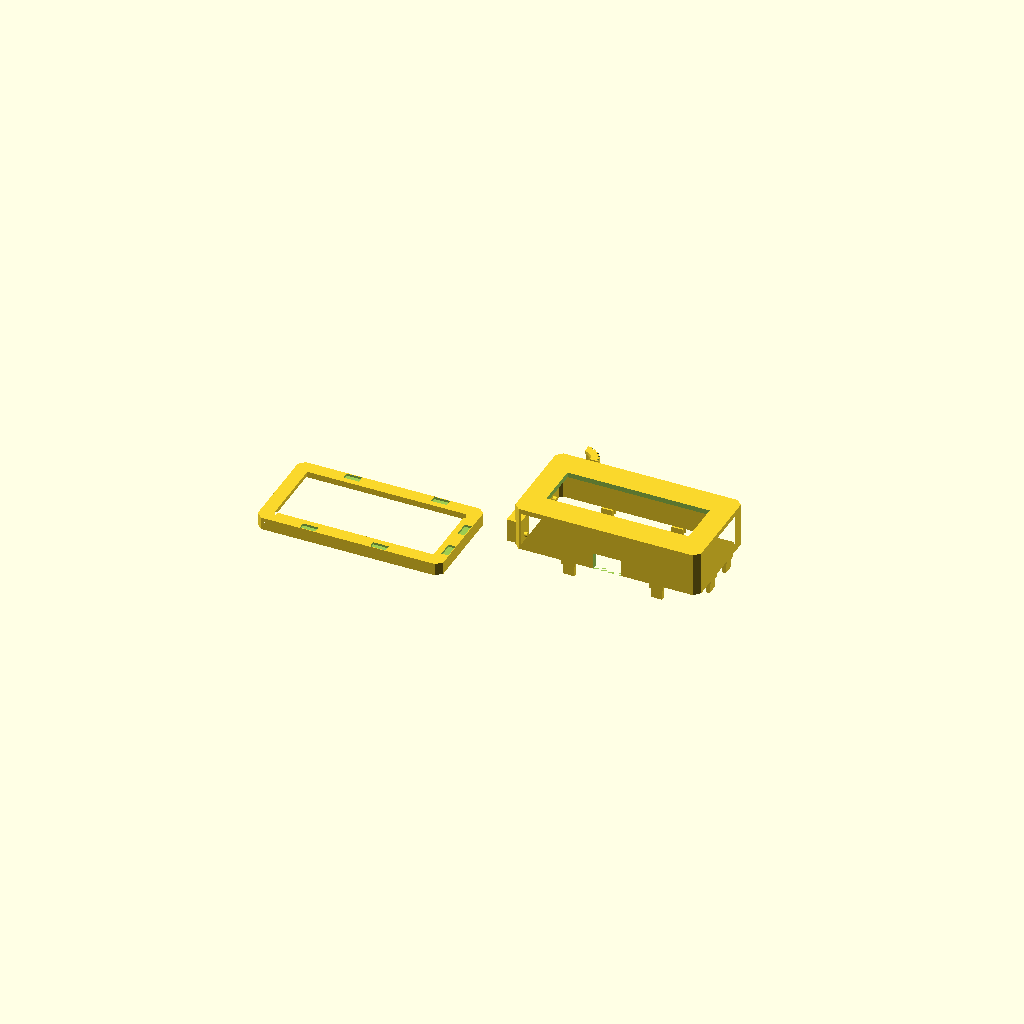
Cell 1 — every parameter at its default value.
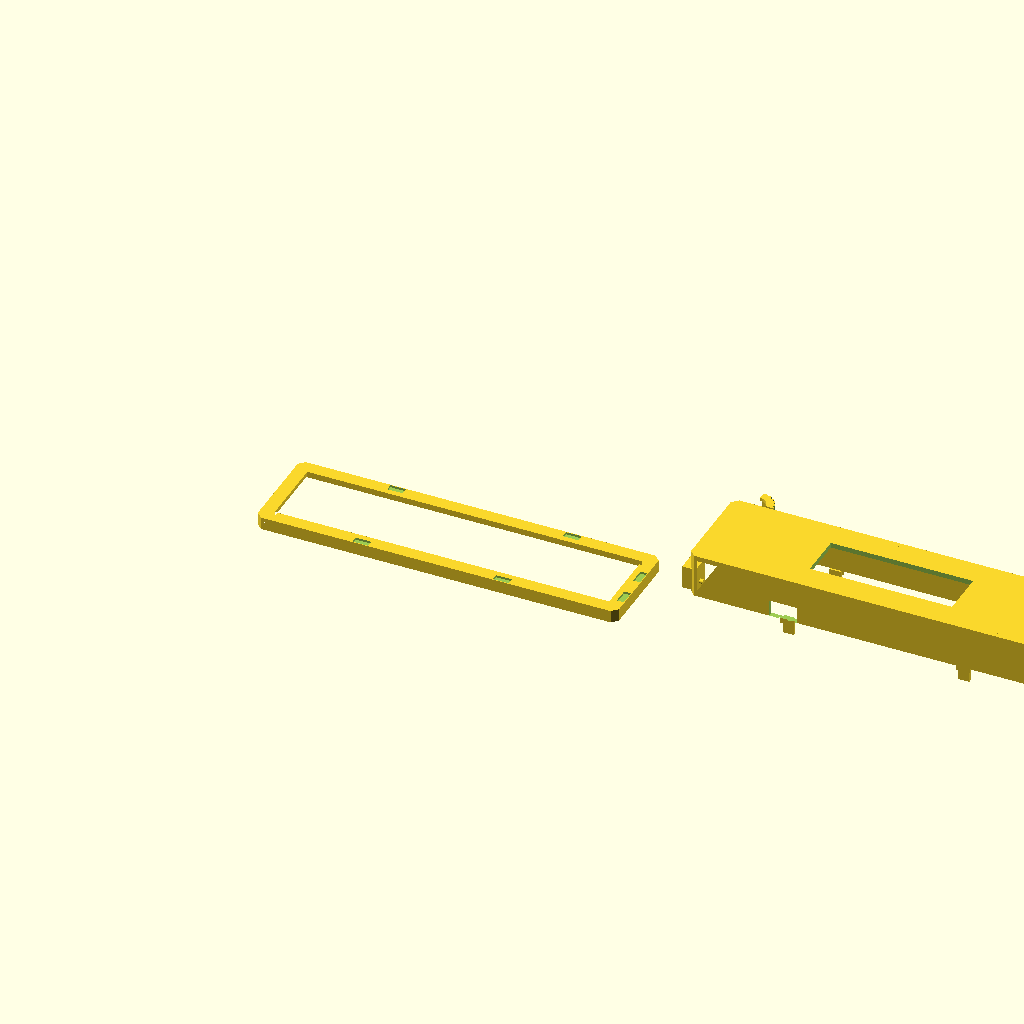
Cell 2: board_w = 126.4 (everything else at default).
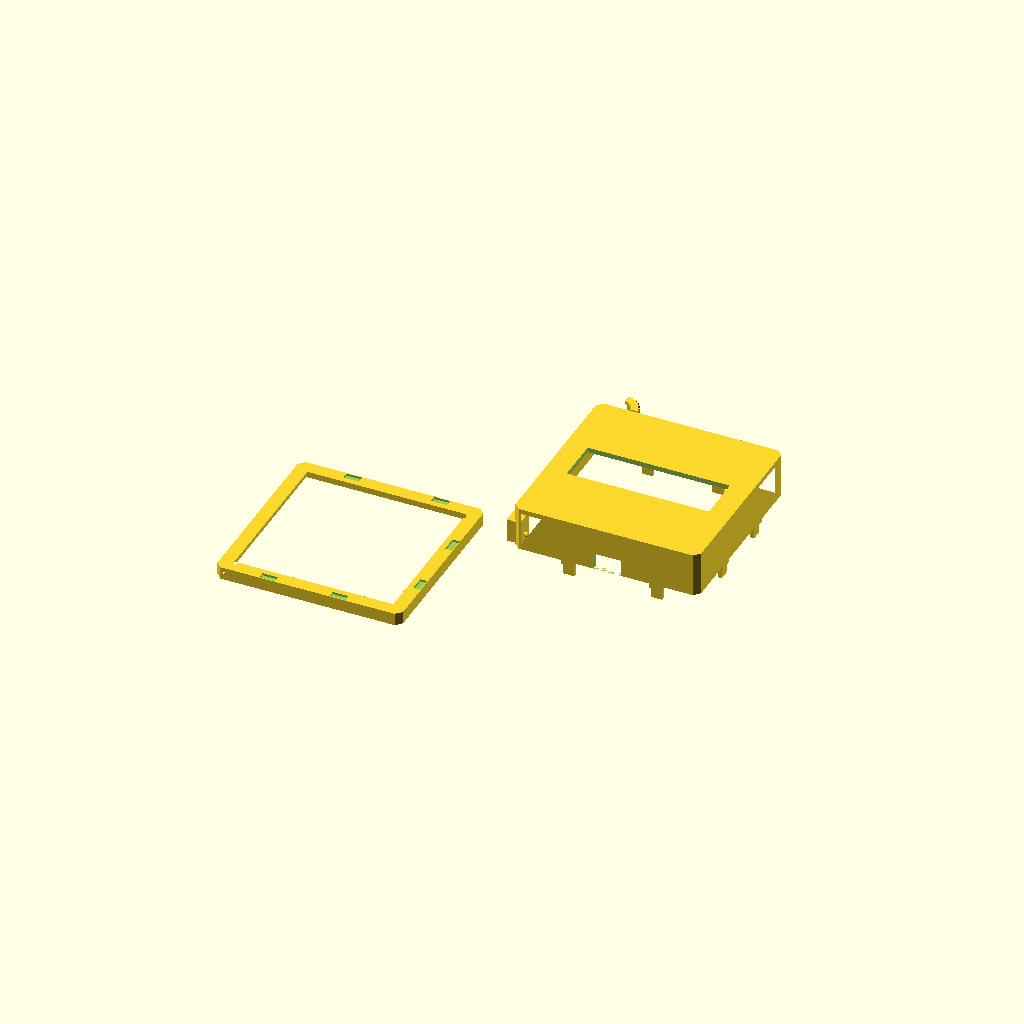
Cell 3: board_h = 62.4 (everything else at default).
One fixed orthographic camera (rotation 55°, 0°, 25°; colour scheme Cornfield) for every cell.
OpenSCAD source file hardware/case/crowpanel_battery_case.scad:
// ============================================================================
// TinyEReader (CrowPanel ESP32 E-Paper HMI 2.13") battery case
// ============================================================================
//
// Two-piece clamshell, no fasteners: a front frame (holds the board+panel
// from the front, open at the back) and a back cover (battery bay + button
// levers) that press-fits onto it with 6 printed cantilever snap clips.
// A third, optional small part -- a grip clip for the K5 rotary wheel --
// is not part of the clamshell at all; see "Dial grip cap" below.
//
// COORDINATE CONVENTION: X/Y are board-local (origin at the PCB's
// bottom-left corner, same as Elecrow's own Eagle file). Z=0 is the PCB
// plane (the seam where the two halves meet) for BOTH pieces -- the front
// frame occupies Z<0 (toward the display), the back cover occupies Z>0
// (toward the battery). Every feature below is placed with an absolute Z
// in that shared frame, not offsets relative to some other feature, so
// it's harder for a translate() to silently double up.
//
// WHAT'S REAL vs ESTIMATED
// -------------------------
// Board outline and every connector/button XY position below came from
// Elecrow's own Eagle PCB file (CrowPanel ESP32 Display-2.13(E) Inch(1).brd,
// github.com/Elecrow-RD/CrowPanel-ESP32-2.13-E-paper-HMI-Display-with-122-250),
// cross-checked against their "hardware overview" product photo. Those
// numbers are trustworthy.
//
// Z-heights (component clearance, standoff height, tact-switch actuation
// point) are NOT from a verified source -- Eagle board files are 2D, and
// Elecrow doesn't publish a mechanical/Z drawing. Every such value is
// called out in the "VERIFY WITH CALIPERS" block below with what it means
// and a reasonable starting guess. Print a single test wall with one snap
// clip and one button lever before committing to a full print -- much
// cheaper than finding out the fit is off after a multi-hour print.
//
// !!! BATTERY CONNECTOR MISMATCH -- READ THIS FIRST !!!
// The board's BAT input is a JST SH 1.0mm-pitch 2-pin socket (confirmed
// from Elecrow's own schematic silkscreen, labeled "BAT-1.0MM-W", and
// their wiki page). The EasyLander battery linked uses a JST PH 2.0mm-pitch
// connector. These do not mate -- different pitch, physically won't plug
// in. You'll need one of:
//   - the same cell with an SH1.0 connector instead (common on other
//     listings for the same physical battery size)
//   - a JST-PH-to-JST-SH adapter/pigtail
//   - re-terminate the wire yourself (cut the PH connector off, crimp or
//     solder on an SH1.0 one, or solder straight to the board's BAT pads)
// This doesn't affect the case dimensions below -- the cell itself
// (50x15x10mm) is unaffected either way -- just the wiring.
//
// Print: PLA, 2+ perimeters, 15%+ infill. Both clamshell halves print
// face-down (flat on the bed, as laid out in the render section) -- no
// supports needed for either. The dial grip cap (3rd part) also prints
// with no supports, arc-side down.

/* [Board geometry -- REAL, from Elecrow's Eagle file] */
board_w = 63.20;          // PCB outline X extent
board_h = 31.20;          // PCB outline Y extent
corner_chamfer = 1.0;     // 45-degree corner cut, all 4 corners (matches the real outline)

// All positions below are board-local XY (origin = bottom-left of the PCB
// bounding box). This is the BACK of the board (the populated/component
// face with the buttons -- what Elecrow's "hardware overview" photo shows,
// and what this case's back cover faces).
usb_c_x   = 32.19;   // USB-C, centered on the Y=0 (bottom) edge -- the only
                      // opening besides the display and the left-edge
                      // buttons/dial. BOOT, RESET, GPIO_D, and UART0 are all
                      // sealed under solid wall -- not needed day to day,
                      // and BOOT/RESET are hardwired (bootloader/reset only,
                      // not reconfigurable), so there's nothing lost by
                      // covering them.

menu_y = 25.69;   // K3 MENU -- side-actuated tact switch, on the X=0 (left) edge
exit_y = 3.41;    // K4 EXIT -- side-actuated tact switch, on the X=0 (left) edge
dial_y = 14.60;   // K5 rotary wheel (Eagle package TM_2024A, real element center
                  // at x=7.04,y=14.60 -- the Y here is exact, from the same
                  // Eagle file as everything else). It's a round knurled wheel
                  // mounted flush near the left edge, spinning in the plane of
                  // the board (per Elecrow's product photo) -- you roll it with
                  // a fingertip through a window in the left wall, same idea as
                  // MENU/EXIT's edge access. The window alone is real geometry;
                  // the separate grip cap in the "Dial grip cap" section below
                  // is not -- see that section for what's guessed there.

/* [Battery -- from the AliExpress listing] */
bat_l = 50; bat_w = 15; bat_h_cell = 10;
bat_slack = 0.6;   // extra room per side so it slides in without forcing

/* [VERIFY WITH CALIPERS on your actual board before printing the full case] */
pcb_thickness   = 1.6;  // standard for a board this size, but confirm
front_clearance = 4.5;  // depth from the front bezel lip to the PCB plane: the
                         // panel itself, its foam/adhesive standoff, and the
                         // folded FPC ribbon on the left edge all live here.
                         // Guess based on typical thin e-paper module stacks --
                         // measure your actual assembled unit's front-to-PCB depth.
back_clearance  = 4.0;  // tallest thing on the populated face: the ESP32-S3
                         // module, tact switch bodies, USB-C connector height.
                         // Guess from typical QFN module + connector heights --
                         // measure the tallest component on your board.
switch_nub_z    = 1.8;  // height above the PCB plane where a side-tact
                         // switch's actuation nub sits (K3/K4) -- a guess for
                         // a KEY_3x6x3.5-style switch; verify against the
                         // actual part if you can read its markings

wall = 1.8;                  // case wall thickness
board_fit_clearance = 0.3;   // slack per side in the board-retention slot

/* [Snap-fit clips -- conservative proportions for PLA, not aggressive] */
clip_w      = 4;     // width along the wall
clip_len    = 6;      // how far it reaches from the seam into the other half
clip_t      = 1.3;    // arm thickness
clip_catch  = 0.6;    // how far the catch tooth sticks out sideways

$fn = 64;

// ---------------------------------------------------------------------------
// Derived
// ---------------------------------------------------------------------------
back_total_depth = back_clearance + bat_h_cell + wall;
bezel_inset = 3.0;    // how far the front opening is inset from the board edge, hiding it
shelf_depth = 1.5;    // thickness of the shelf the board rests on, measured from the front

// 2D outline of the PCB (and by extension the case, offset from this) --
// the real chamfered-rectangle shape from the Eagle "Dimension" layer. The
// board also has a small notch cut into the right edge (a manufacturing/
// routing detail, not load-bearing) that's left out here for simplicity --
// harmless to omit, it just means the case is a hair more material there
// than the real PCB silhouette.
module board_outline_2d() {
  polygon(points = [
    [0, corner_chamfer],
    [corner_chamfer, 0],
    [board_w - corner_chamfer, 0],
    [board_w, corner_chamfer],
    [board_w, board_h - corner_chamfer],
    [board_w - corner_chamfer, board_h],
    [corner_chamfer, board_h],
    [0, board_h - corner_chamfer],
  ]);
}

module wall_ring_2d() {
  difference() {
    offset(delta = wall) board_outline_2d();
    board_outline_2d();
  }
}

// ---------------------------------------------------------------------------
// Front frame: Z from -front_clearance (bezel face) to 0 (seam). A bezel
// lip at the very front hides the board edge and holds the panel from
// pushing forward; a shelf partway back is what the board actually rests
// its face against; side walls run the rest of the way back to the seam.
// ---------------------------------------------------------------------------
module front_frame() {
  difference() {
    union() {
      // Side walls, bezel face back to the seam
      translate([0, 0, -front_clearance])
        linear_extrude(front_clearance)
          wall_ring_2d();
      // Bezel lip (closes the front partway, leaving the display opening)
      translate([0, 0, -front_clearance])
        linear_extrude(shelf_depth)
          difference() {
            offset(delta = wall) board_outline_2d();
            offset(delta = -bezel_inset) board_outline_2d();
          }
    }
    // Snap-clip catch pockets, cut into the inside face of the wall right
    // at the seam -- the back cover's clip_arm() tips land here.
    for (p = clip_specs()) clip_socket(p);
  }
}

// ---------------------------------------------------------------------------
// Back cover: Z from 0 (seam) to back_total_depth (rear face). Everything
// on the populated face lives here -- the USB-C cutout, MENU/EXIT levers,
// the dial window, and the battery bay. BOOT, RESET, GPIO_D, and UART0 are
// deliberately left sealed under solid wall (see usb_c_x comment above).
// ---------------------------------------------------------------------------
module back_cover() {
  union() {
    // Everything solid, WITH the lever pockets, USB-C slot, dial window, and
    // battery bay cut out of it. The lever paddles are deliberately NOT part
    // of this union -- if they were unioned in before the lever_pocket() cut
    // (as they used to be), the pocket (sized larger than the paddle so it
    // can flex) would subtract the paddle right along with the material
    // around it, leaving nothing there. They're added back below, after the
    // cut, so they survive as real material connected only through the
    // hinge.
    difference() {
      union() {
        // Side walls, seam back through the battery bay
        linear_extrude(back_total_depth) wall_ring_2d();
        // Rear face (closes the battery bay)
        translate([0, 0, back_total_depth - wall])
          linear_extrude(wall) offset(delta = wall) board_outline_2d();
        // Snap clip arms
        for (p = clip_specs()) clip_arm(p);
      }

      // --- edge cutouts (board-local XY, absolute Z) ---
      // USB-C, bottom edge -- the only cutout besides the display opening and
      // the left-edge dial/lever pockets. BOOT, RESET, GPIO_D, and UART0 are
      // all left under solid wall on purpose (see usb_c_x comment above).
      translate([usb_c_x - 5, -wall - 1, back_clearance - 4])
        cube([10, wall + 2, 6]);
      // Dial window, left edge -- generously sized, no lever, direct access
      translate([-wall - 1, dial_y - 7.5, back_clearance - 6])
        cube([wall + 2, 15, 12]);
      // MENU / EXIT lever pockets: free the paddle on 3 sides, matching
      // menu_exit_lever()'s own geometry (hinge stays uncut, at the top)
      lever_pocket(menu_y);
      lever_pocket(exit_y);
      // Battery bay
      battery_bay_cut();
    }

    // MENU / EXIT cantilever paddles (see menu_exit_lever()) -- added after
    // the cut above, so the pocket that frees them doesn't also delete them.
    menu_exit_lever(menu_y);
    menu_exit_lever(exit_y);
  }
}

// Cantilever paddle for a side-actuated switch (K3 MENU / K4 EXIT), which
// sit right at the board's X=0 edge with their actuation nub facing +X
// (into the board). The paddle needs to be reachable from OUTSIDE the
// case, i.e. at X < -wall, and pivot so pressing it in the -X->+X
// direction (a normal "push this edge button" motion) drives a nub on its
// inner end into the switch just past X=0.
//
// It's built as an L-shape in the XZ plane: a hinge strip flush with the
// wall's own thickness (X from -wall to 0) at the BOTTOM of its Z-span,
// and a paddle body above that, spanning from outside the wall's outer
// face (X = -wall-paddle_out) in to the wall's inner face (X=0). Pressing
// the paddle's outer face flexes the hinge and swings the whole body
// slightly in +X, and the nub at its inner-top corner pokes past X=0 to
// reach the switch.
paddle_w = 7;         // along the wall (Y span)
paddle_span_z = 9;    // how tall the moving part is (Z span)
paddle_out = 3;       // how far the paddle sticks out past the wall's outer face
hinge_t = 0.7;         // flexure thickness

module menu_exit_lever(y_center) {
  z0 = 0;  // bottom of the pocket/paddle -- pinned to the seam (Z=0) so the
           // whole mechanism stays in the back cover's own Z>=0 territory
           // and can't overlap the front frame's solid wall on the other
           // side of the seam
  // hinge: thin strip across the wall's own thickness, at the bottom of the span
  translate([-wall, y_center - paddle_w / 2, z0])
    cube([wall, paddle_w, hinge_t]);
  // paddle body: outside the wall's outer face, up to its inner face, above the hinge
  translate([-wall - paddle_out, y_center - paddle_w / 2, z0 + hinge_t])
    cube([wall + paddle_out, paddle_w, paddle_span_z - hinge_t]);
  // press nub: pokes just past the wall's inner face (X=0) at the switch's
  // estimated actuation height, so deflecting the paddle presses it
  translate([-0.3, y_center, z0 + hinge_t + switch_nub_z])
    rotate([0, 90, 0]) cylinder(h = 1.5, d = 1.6);
}

// Frees the paddle body (not the hinge) on all sides so it can flex --
// same span as menu_exit_lever()'s paddle body, oversized slightly for
// print clearance.
module lever_pocket(y_center) {
  z0 = 0;  // must match menu_exit_lever()'s z0
  translate([-wall - paddle_out - 0.3, y_center - paddle_w / 2 - 0.3, z0 + hinge_t - 0.3])
    cube([wall + paddle_out + 0.6, paddle_w + 0.6, paddle_span_z - hinge_t + 0.6]);
}

// ---------------------------------------------------------------------------
// Snap-fit clips: 6 cantilever arms on the back cover (growing from Z=0
// into the front frame's Z<0 territory), catching into pockets cut in the
// front frame's wall. Each entry is [x, y, dir] where dir is a unit 2D
// vector pointing OUT of the case at that point (the direction the catch
// tooth juts toward).
//
// The left edge (X=0) gets none: the dial window and MENU/EXIT lever
// pockets already consume Y~=0 to Y~=29.2 of the board's 31.2mm height,
// leaving no clear run of wall long enough for a 4mm-wide clip -- an
// earlier version put one at Y=board_h*0.5 anyway, which landed inside the
// dial window and got carved away by that cutout, silently leaving that
// side unclipped. The right edge (X=board_w), directly opposite the
// buttons, is completely clear and previously had no clips at all, which
// is what let that side sit open -- it gets 2 here to make up for the side
// that can't have any.
// ---------------------------------------------------------------------------
function clip_specs() = [
  [board_w * 0.25, 0, [0, -1]],
  [board_w * 0.75, 0, [0, -1]],
  [board_w * 0.3, board_h, [0, 1]],
  [board_w * 0.7, board_h, [0, 1]],
  [board_w, board_h * 0.3, [1, 0]],
  [board_w, board_h * 0.7, [1, 0]],
];

module clip_arm(spec) {
  x = spec[0]; y = spec[1]; dir = spec[2];
  // local frame: origin at the wall's outer face at (x,y), z=0 = seam,
  // arm reaches toward -z (into the front frame), tooth points along `dir`
  translate([x, y, 0])
    rotate([0, 0, atan2(dir[1], dir[0])])
      translate([-clip_t / 2, 0, -clip_len])
        union() {
          cube([clip_t, clip_w, clip_len]);
          translate([clip_t, -0.5, clip_len - 2]) cube([clip_catch, clip_w + 1, 2]);
        }
}

module clip_socket(spec) {
  x = spec[0]; y = spec[1]; dir = spec[2];
  translate([x, y, 0])
    rotate([0, 0, atan2(dir[1], dir[0])])
      translate([-clip_t / 2 - 0.3, -0.8, -clip_len - 0.3])
        cube([clip_t + clip_catch + 0.6, clip_w + 1.6, 2.6]);
}

// ---------------------------------------------------------------------------
// Battery bay: pocket in the back cover, sized for the cell plus slack,
// positioned in the open middle band of the board -- clear of GPIO_D (top
// edge) and UART0/USB-C (bottom edge), which is what "between GPIO_D and
// UART0" comes out to once you plot their real Y positions.
// ---------------------------------------------------------------------------
module battery_bay_cut() {
  bay_w = bat_l + 2 * bat_slack;
  bay_h = bat_w + 2 * bat_slack;
  bay_x = (board_w - bay_w) / 2;
  bay_y = (board_h - bay_h) / 2;  // centered vertically -- clears both headers with room either side
  translate([bay_x, bay_y, back_clearance])
    cube([bay_w, bay_h, bat_h_cell + bat_slack + wall]);
}

// ---------------------------------------------------------------------------
// Dial grip cap -- OPTIONAL 3rd part, NOT fused to the clamshell, NOT
// snap-fit to anything printed. It's a small open C-channel that slides
// radially onto the exposed arc of the K5 wheel (the part already sticking
// past the board edge / visible through the dial window above) and grips
// it by friction between two thin lips, one over the wheel's front face
// and one over its back -- like a snap-on shoe. No glue, nothing touches a
// solder joint, fully reversible.
//
// UNLIKE THE REST OF THIS FILE, THE WHEEL'S OWN DIMENSIONS HERE ARE A
// GUESS. Eagle's package TM_2024A only has 2D pad/courtyard data -- there's
// no mechanical drawing for the wheel's actual molded shape, and no
// datasheet on hand for it. dial_wheel_dia/thick below are read off the
// courtyard size and the product photo, not measured. Print this part
// ALONE first (it's small and fast) and test-fit it gently on the real
// wheel before trusting it:
//   - too tight: it just won't push on -- doesn't stress the switch unless
//     you force it. Bump dial_wheel_dia/thick up 0.2-0.3mm and reprint.
//   - too loose: it'll spin free without gripping. Reduce the same amounts.
// If it never wants to grip well, going back to bare/rawdog access (which
// the plain window already gives you, cap or no cap) is a completely fine
// outcome -- this piece is a nice-to-have, not load-bearing for the case.
/* [Dial grip cap -- GUESSED, verify on the real part before trusting] */
dial_wheel_dia   = 10;    // guessed wheel OD
dial_wheel_thick = 4;     // guessed wheel thickness (its Z extent)
dial_lip_reach   = 1.5;   // how far the top/bottom lips overhang onto the wheel's faces
dial_cap_wall    = 1.4;   // radial bridge thickness -- the part you press/roll
dial_cap_arc     = 90;    // degrees of the wheel's circumference this clip covers

module dial_grip_cap() {
  r_in  = dial_wheel_dia / 2 - dial_lip_reach;
  r_out = dial_wheel_dia / 2 + dial_cap_wall;
  lip_t = 1.2;
  gap   = dial_wheel_thick - 0.3;   // slightly undersized -- friction fit
  total_h = 2 * lip_t + gap;

  difference() {
    rotate_extrude(angle = dial_cap_arc)
      translate([r_in, 0])
        difference() {
          square([r_out - r_in, total_h]);
          translate([0, lip_t]) square([r_out - r_in - dial_cap_wall, gap]);
        }
    // shallow grip grooves across the outer (pressing) face
    for (a = [10 : 15 : dial_cap_arc - 10])
      rotate([0, 0, a])
        translate([r_out - 0.5, -0.4, -1])
          cube([1, 0.8, total_h + 2]);
  }
}

// ---------------------------------------------------------------------------
// Render -- both clamshell pieces oriented print-side-down (flat on the
// bed, as OpenSCAD/a slicer would want them), laid out side by side for
// viewing, plus the dial grip cap off to the side (its case-relative X/Y
// placement here is just for looking at it together with the rest -- it
// doesn't mount to the case, it mounts to the wheel directly).
// ---------------------------------------------------------------------------
translate([0, 0, front_clearance]) rotate([180, 0, 0]) front_frame();

translate([board_w + 15, 0, 0]) back_cover();

translate([board_w + 15, board_h + 15, 0]) dial_grip_cap();
Parameter table extracted from the source (name, type, default, range or options):
board_w: number, default 63.2
board_h: number, default 31.2
corner_chamfer: number, default 1
usb_c_x: number, default 32.19
menu_y: number, default 25.69
exit_y: number, default 3.41
dial_y: number, default 14.6
bat_slack: number, default 0.6
pcb_thickness: number, default 1.6
front_clearance: number, default 4.5
back_clearance: number, default 4
switch_nub_z: number, default 1.8
wall: number, default 1.8
board_fit_clearance: number, default 0.3
clip_w: number, default 4
clip_len: number, default 6
clip_t: number, default 1.3
clip_catch: number, default 0.6
bezel_inset: number, default 3
shelf_depth: number, default 1.5
